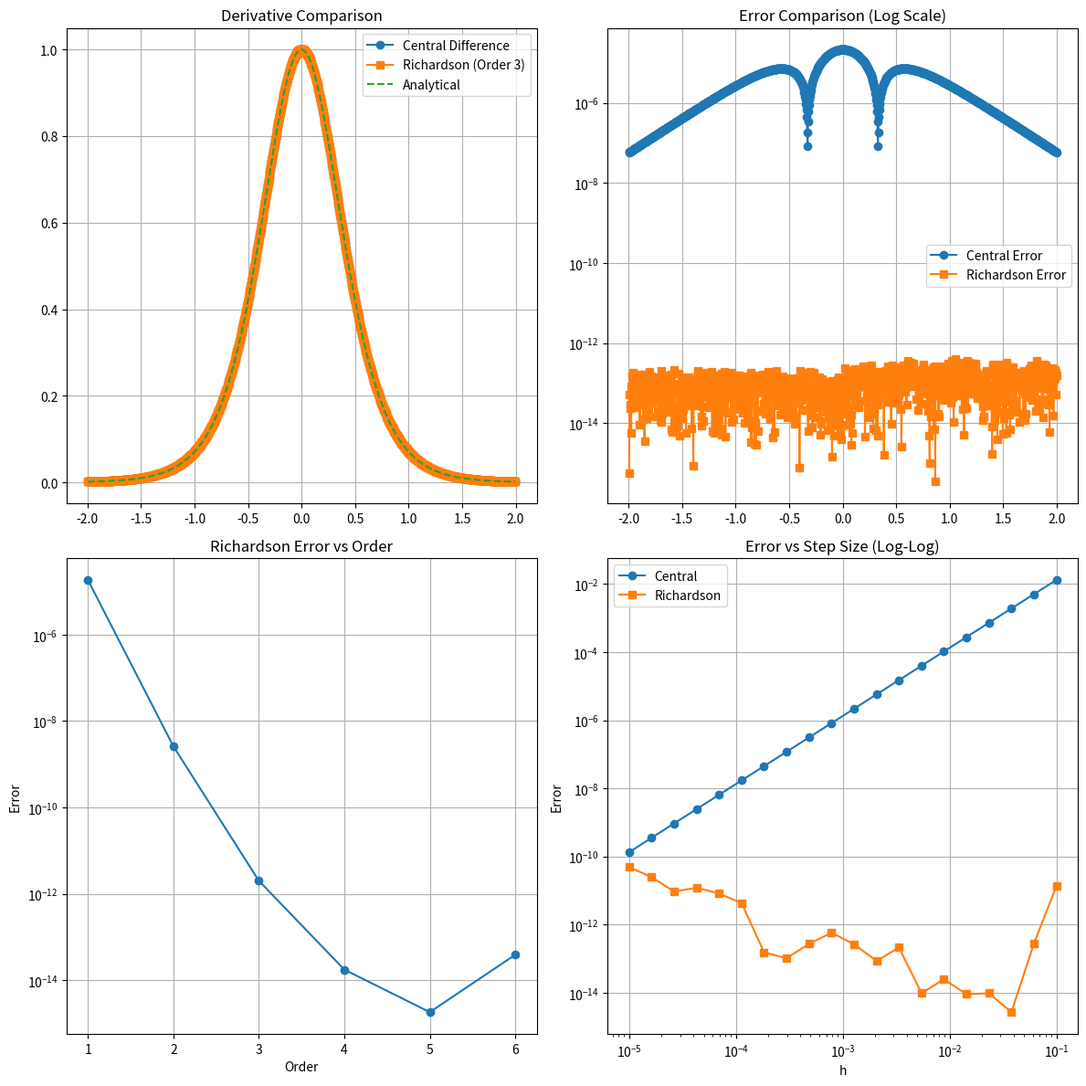

Write Python code to recreate this figure.
import numpy as np
import matplotlib.pyplot as plt
from sympy import tanh, symbols, diff, lambdify

def f(x):
    """计算函数值 f(x) = 1 + 0.5*tanh(2x)
    
    参数：
        x: 标量或numpy数组，输入值
    
    返回：
        标量或numpy数组，函数值
    """
    # 实现函数 f(x) = 1 + 0.5*tanh(2x)
    return 1 + 0.5*np.tanh(2*x)

def get_analytical_derivative(): #无需任何参数，直接返回一个可调用的解析导数
    """使用sympy获取解析导数函数
    
    返回：
        可调用函数，用于计算导数值
    """
    x = symbols('x') # 创建一个符号自变量x
    fx = 1 + 0.5*tanh(2*x) # 利用符号自变量x定义符号表达式f(x)=1 + 0.5tanh(2x)
    dfx = diff(fx, x) # 使用sympy.diff(fx, x)计算f(x)的解析导数的数学形式，但还不能直接数值计算
    df = lambdify(x, dfx, 'numpy') 
    # 以x为输入，将dfx转成可直接使用NumPy数组输入并返回数值输出的Python函数
    # 'numpy'是将数学函数xxx形式转换成对应的numpy.xxx的形式，使得返回的df函数就可以直接处理NumPy数组
    return df 

def calculate_central_difference(x, f): # 需要参数x、f，使用中心差分法计算数值导数
    """
    参数：
        x: numpy数组，要计算导数的点
        f: 可调用函数，要求导的函数
    返回：
        numpy数组x[1:-1]处的导数值
    """
    
    h = x[1] - x[0] # 计算数组x中相邻两个值之间的步长h
    '''
    中心差分公式f'(xi)≈[f(xi+1)-f(xi-1)]/2h，易知该方法只能计算数组x中从第二个元素到倒数第二个元素处的导数
    故取x(i+1)从第三个元素到最后，x(i-1)从第一个元素到倒数第三个元素
    '''
    return (f(x[2:])-f(x[:-2]))/(2*h)

def richardson_derivative_all_orders(x, f, h, max_order=3):
    """
    需要参数x(要求导的点)、f(函数f(x),可调用)、h(初始步长)、max_order(默认值为3)
    使用Richardson外推法对中心差分法计算的导数进行精度提升，并返回各阶计算的导数值
    """

    d = np.zeros((max_order + 1, max_order + 1), float)
    # 创建一个(max_order+1)×(max_order+1)的二维数组d，其中的每一个元素数据类型都是64位浮点数
    d[:, 0] = (f(x+h/(2**np.arange(max_order+1))) - f(x-h/(2**np.arange(max_order+1))))/(2*h/(2**np.arange(max_order+1)))
    '''
    这里仍然套用中心差分公式f'(xi)≈[f(x+h)-f(x-h)]/2h，但是对每个步长h，我们依次减半以提升精确度
    用h/2**np.arange(max_order+1)这一numpy数组来代替公式中的h
    np.arange([start,]stop[,step])用于生成等差数列，并返回numpy数组
    2**np.arange(max_order+1)用于生成数组2^n: [0,1,2,4,8,……,2^(max_order+1)]
    最终结果赋值给二维数组d所有行的第0列，表示初始中心差分估计
    '''
    for i in range(1, max_order + 1):
        for j in range(1, i + 1):
            d[i, j] = d[i,j-1] + (d[i,j-1] - d[i-1,j-1])/(4**j-1)
    '''
    用Richardson外推法(通过组合不同精度(不同步长)下的导数估计，逐步消除误差项)，以逐步提高导数估计的精度
    外推公式：d[i,j]=d[i,j−1]+(d[i,j−1]−d[i−1,j−1])/(4^j-1)。d[i,j] 表示第i层第j列的推算结果(即第j阶外推结果)
    在第i行中，最多能计算第j阶外推值(最多只能推i阶)
    递推完成后，精度最高的项为d[max_order + 1,max_order + 1]
    '''
    return d[:, -1]  # 返回每一行的最后一列（最高阶）估计值

def create_comparison_plot(x, x_central, dy_central, dy_richardson, df_analytical):
    """
    创建对比图，展示导数计算结果和误差分析
    
    参数：
        x: numpy数组，所有x坐标点
        x_central: numpy数组，中心差分法使用的x坐标点
        dy_central: numpy数组，中心差分法计算的导数值
        dy_richardson: numpy数组，Richardson方法计算的导数值
        df_analytical: 可调用函数，解析导数函数
    """
    df_true = df_analytical(x) # 所有x坐标点上的理论导数值
    df_true_central = df_analytical(x_central) # 中心差分法使用的x坐标点上的理论导数值
    
    fig, ((ax1, ax2), (ax3, ax4)) = plt.subplots(2, 2, figsize=(12, 12))
    # 生成2*2fig图像；子图坐标对象按顺序排列；尺寸：宽12英寸、高12英寸

    # 1. 绘制第一个子图ax1：导数对比图
    ax1.plot(x_central, dy_central, label='Central Difference', marker='o')
    ax1.plot(x_central, dy_richardson, label='Richardson (Order 3)', marker='s')
    ax1.plot(x_central, df_true_central, label='Analytical', linestyle='--')
    ax1.set_title('Derivative Comparison') # 设置子图标题
    ax1.legend()                           # 标注每条曲线的意义
    ax1.grid()                             # 添加网格线

    # 2. 绘制第二个子图ax2：误差分析图
    error_central = np.abs(dy_central - df_true_central) # 中心差分法的绝对误差
    error_richardson = np.abs(dy_richardson - df_true_central) # Richardson外推法的绝对误差
    ax2.plot(x_central, error_central, label='Central Error', marker='o')
    ax2.plot(x_central, error_richardson, label='Richardson Error', marker='s')
    ax2.set_yscale('log') #  将y轴设置为对数坐标
    ax2.set_title('Error Comparison (Log Scale)') # 设置子图标题
    ax2.legend()                                  # 标注每条曲线的意义
    ax2.grid()                                    # 添加网格线

    # 3. 绘制第三个子图ax3：Richardson外推法不同阶误差对比（对数坐标）
    x0 = 0.5
    df0 = df_analytical(x0)
    orders = np.arange(1, 7) # 创建数组orders[1, 2, 3, 4, 5, 6]，表示max_order的不同阶数
    errors = []
    for order in orders:
        val = richardson_derivative_all_orders(x0, f, h=0.1, max_order=order)[-1]
        errors.append(abs(val - df0))
    # 令max_order遍历数组orders中的每个整数order，计算在点x0处导数的Richardson外推法估计值
    # 取返回列表的最后一个值，即当前阶数下的最优估计
    # 将误差加入数组errors中
    ax3.plot(orders, errors, marker='o')
    ax3.set_yscale('log')
    ax3.set_title('Richardson Error vs Order')
    ax3.set_xlabel('Order')
    ax3.set_ylabel('Error')
    ax3.grid()

    # 4. 绘制第四个子图ax4：步长敏感性分析图（双对数坐标）
    h_vals = np.logspace(-5, -1, 20) # 在10^−5到10^−1之间对数均匀地生成 20 个步长值
    errors_c = [] # 各步长下中心差分法的误差
    errors_r = [] # 各步长下Richardson外推法的误差
    for h in h_vals:
        xc = np.array([0.0]) # 设置测试点x=0.0
        df_true = df_analytical(xc)[0] # 解析导数的真实值
        df_c = (f(xc+h)-f(xc-h))/(2*h) # 中心差分法下的导数估计
        df_r = richardson_derivative_all_orders(xc[0], f, h=h, max_order=3)[-1] # Richardson外推法下的导数估计
        errors_c.append(abs(df_c - df_true))
        errors_r.append(abs(df_r - df_true))
    ax4.loglog(h_vals, errors_c, label='Central', marker='o') # 双对数作图
    ax4.loglog(h_vals, errors_r, label='Richardson', marker='s')
    ax4.set_title('Error vs Step Size (Log-Log)')
    ax4.set_xlabel('h')
    ax4.set_ylabel('Error')
    ax4.legend()
    ax4.grid()
    
    plt.tight_layout() # 自动调整子图间距
    plt.show()         # 显示图像

def main():
    """运行数值微分实验的主函数"""

    x = np.linspace(-2, 2, 1001) # 设置实验参数，在区间[−2,2]上生成1001个等间距的点，赋给坐标点数组x
    h = x[1] - x[0] # 计算步长
    df_analytical = get_analytical_derivative() # 返回解析导数函数
    # 中心差分导数计算
    x_central = x[1:-1] # 取x除首尾外所有点
    dy_central = calculate_central_difference(x, f)
    # Richardson外推导数
    dy_richardson = np.array([richardson_derivative_all_orders(xi, f, h, max_order=3)[-1] for xi in x_central])
    # 绘制结果对比图
    create_comparison_plot(x, x_central, dy_central, dy_richardson, df_analytical)

if __name__ == '__main__':
    main()
